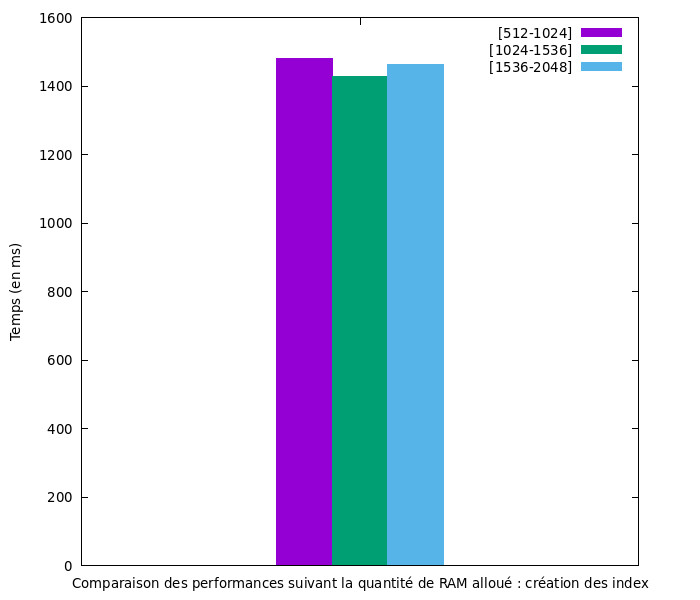

The data file committed next to this chart (first rows):
RAM, [512-1024], [1024-1536], [1536-2048]
Comparaison des performances suivant la …, 1481, 1428, 1464
